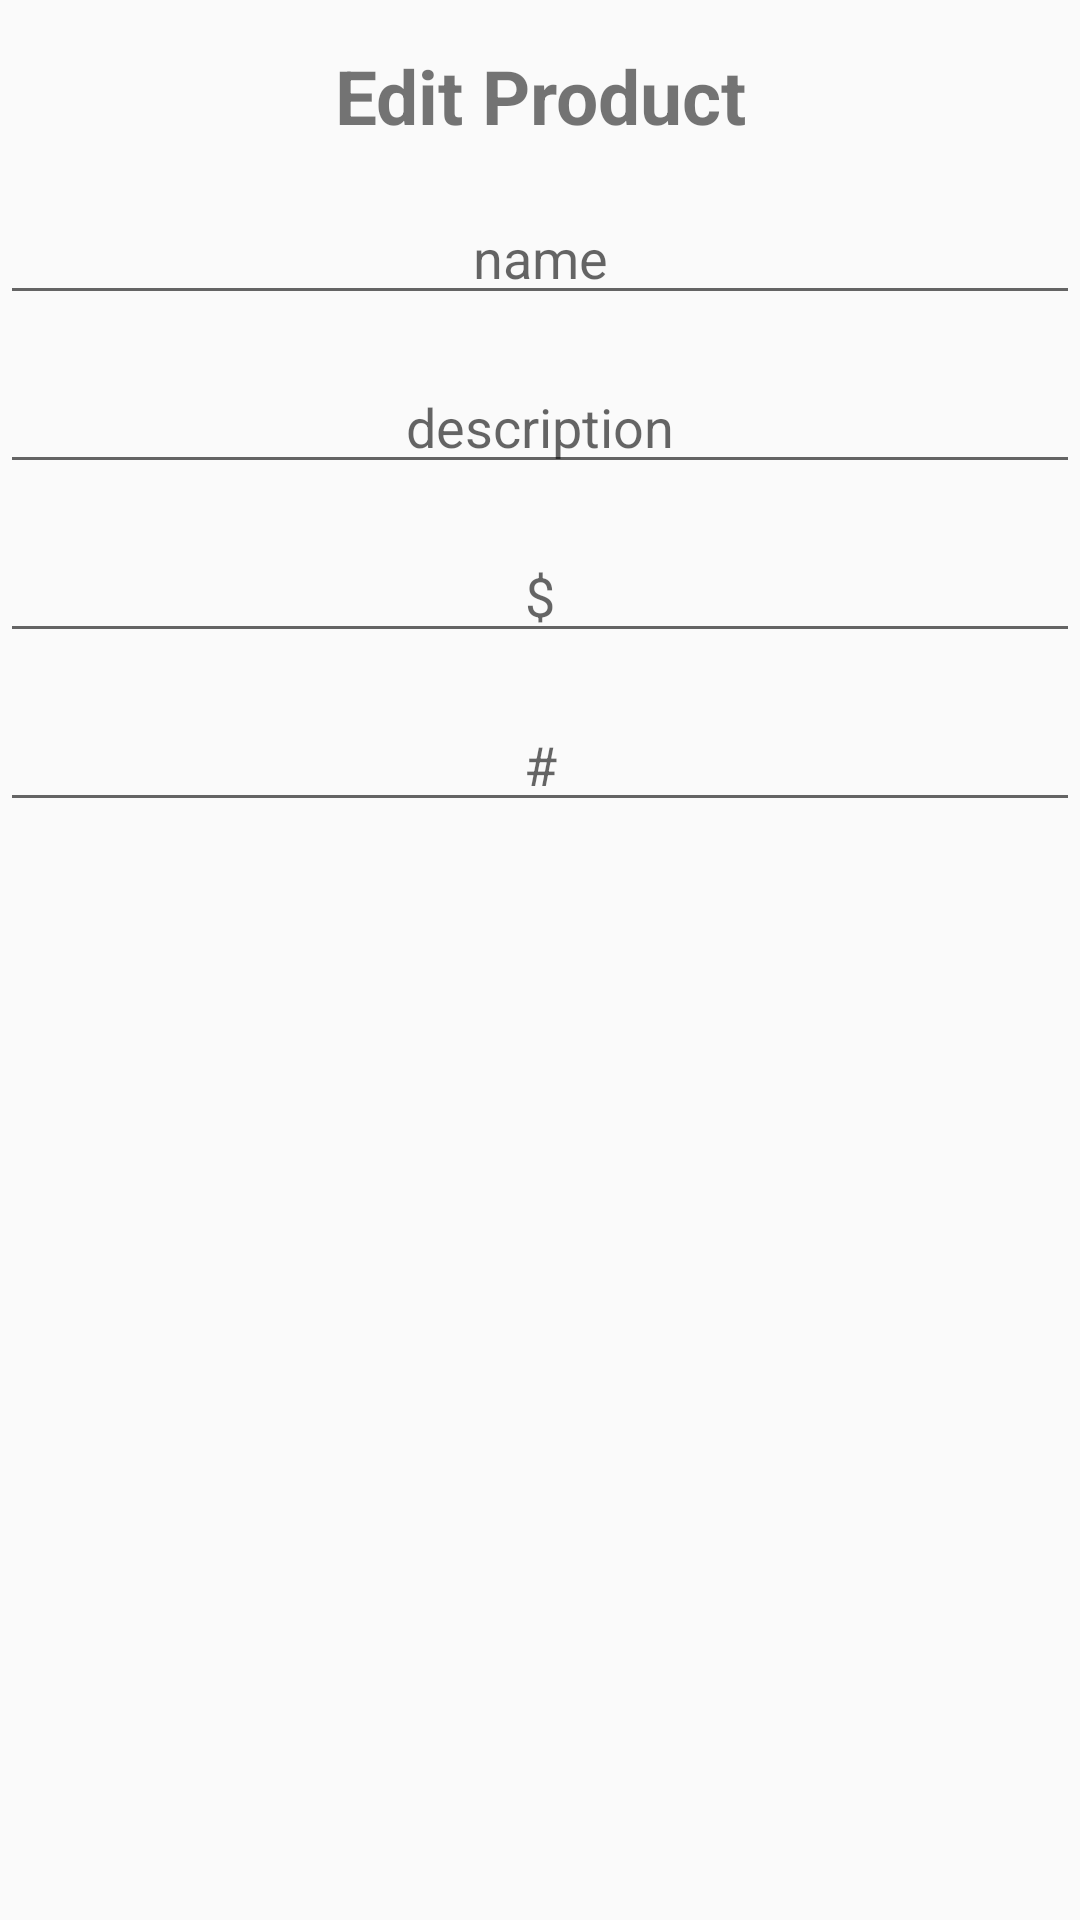

Here is an Android app screen rendered from its layout file. Give the layout XML and the strings, colors and styles it references.
<!-- AndroidManifest.xml: application theme AppTheme -->
<!-- res/layout/edit_popinv_dialog.xml -->
<?xml version="1.0" encoding="utf-8"?>
<RelativeLayout xmlns:android="http://schemas.android.com/apk/res/android"
    android:layout_width="match_parent"
    android:layout_height="match_parent">
    <TextView
        android:layout_width="match_parent"
        android:layout_height="wrap_content"
        android:layout_marginTop="15dp"
        android:text="Edit Product"
        android:textStyle="bold"
        android:textAlignment="center"
        android:textSize="25dp"
        android:id="@+id/edit_prod_title"/>
    <EditText
        android:layout_width="match_parent"
        android:layout_height="wrap_content"
        android:layout_marginTop="15dp"
        android:layout_below="@+id/edit_prod_title"
        android:hint="name"
        android:textAlignment="center"
        android:id="@+id/edit_prod_name"/>
    <EditText
        android:layout_width="match_parent"
        android:layout_height="wrap_content"
        android:layout_marginTop="15dp"
        android:layout_below="@+id/edit_prod_name"
        android:textAlignment="center"
        android:hint="description"
        android:id="@+id/edit_prod_desc"/>
    <EditText
        android:layout_width="match_parent"
        android:layout_height="wrap_content"
        android:layout_marginTop="15dp"
        android:layout_below="@+id/edit_prod_desc"
        android:hint="$"
        android:textAlignment="center"
        android:inputType="number"
        android:id="@+id/edit_prod_price"/>
    <EditText
        android:layout_width="match_parent"
        android:layout_height="wrap_content"
        android:layout_marginTop="15dp"
        android:layout_below="@+id/edit_prod_price"
        android:hint="#"
        android:textAlignment="center"
        android:inputType="number"
        android:id="@+id/edit_prod_qty"/>


</RelativeLayout>
<!-- resources referenced by this layout -->
<resources>
  <style name="AppTheme" parent="Theme.AppCompat.Light.NoActionBar">
          
          <item name="colorPrimary">@color/colorPrimary</item>
          <item name="colorPrimaryDark">@color/colorPrimaryDark</item>
          <item name="colorAccent">@color/colorAccent</item>
  
          <item name="overlapAnchor">false</item>
          <item name="android:dropDownVerticalOffset">?attr/actionBarSize</item>
      </style>
  <color name="colorPrimary">#6200EE</color>
  <color name="colorPrimaryDark">#3700B3</color>
  <color name="colorAccent">#03DAC5</color>
</resources>
